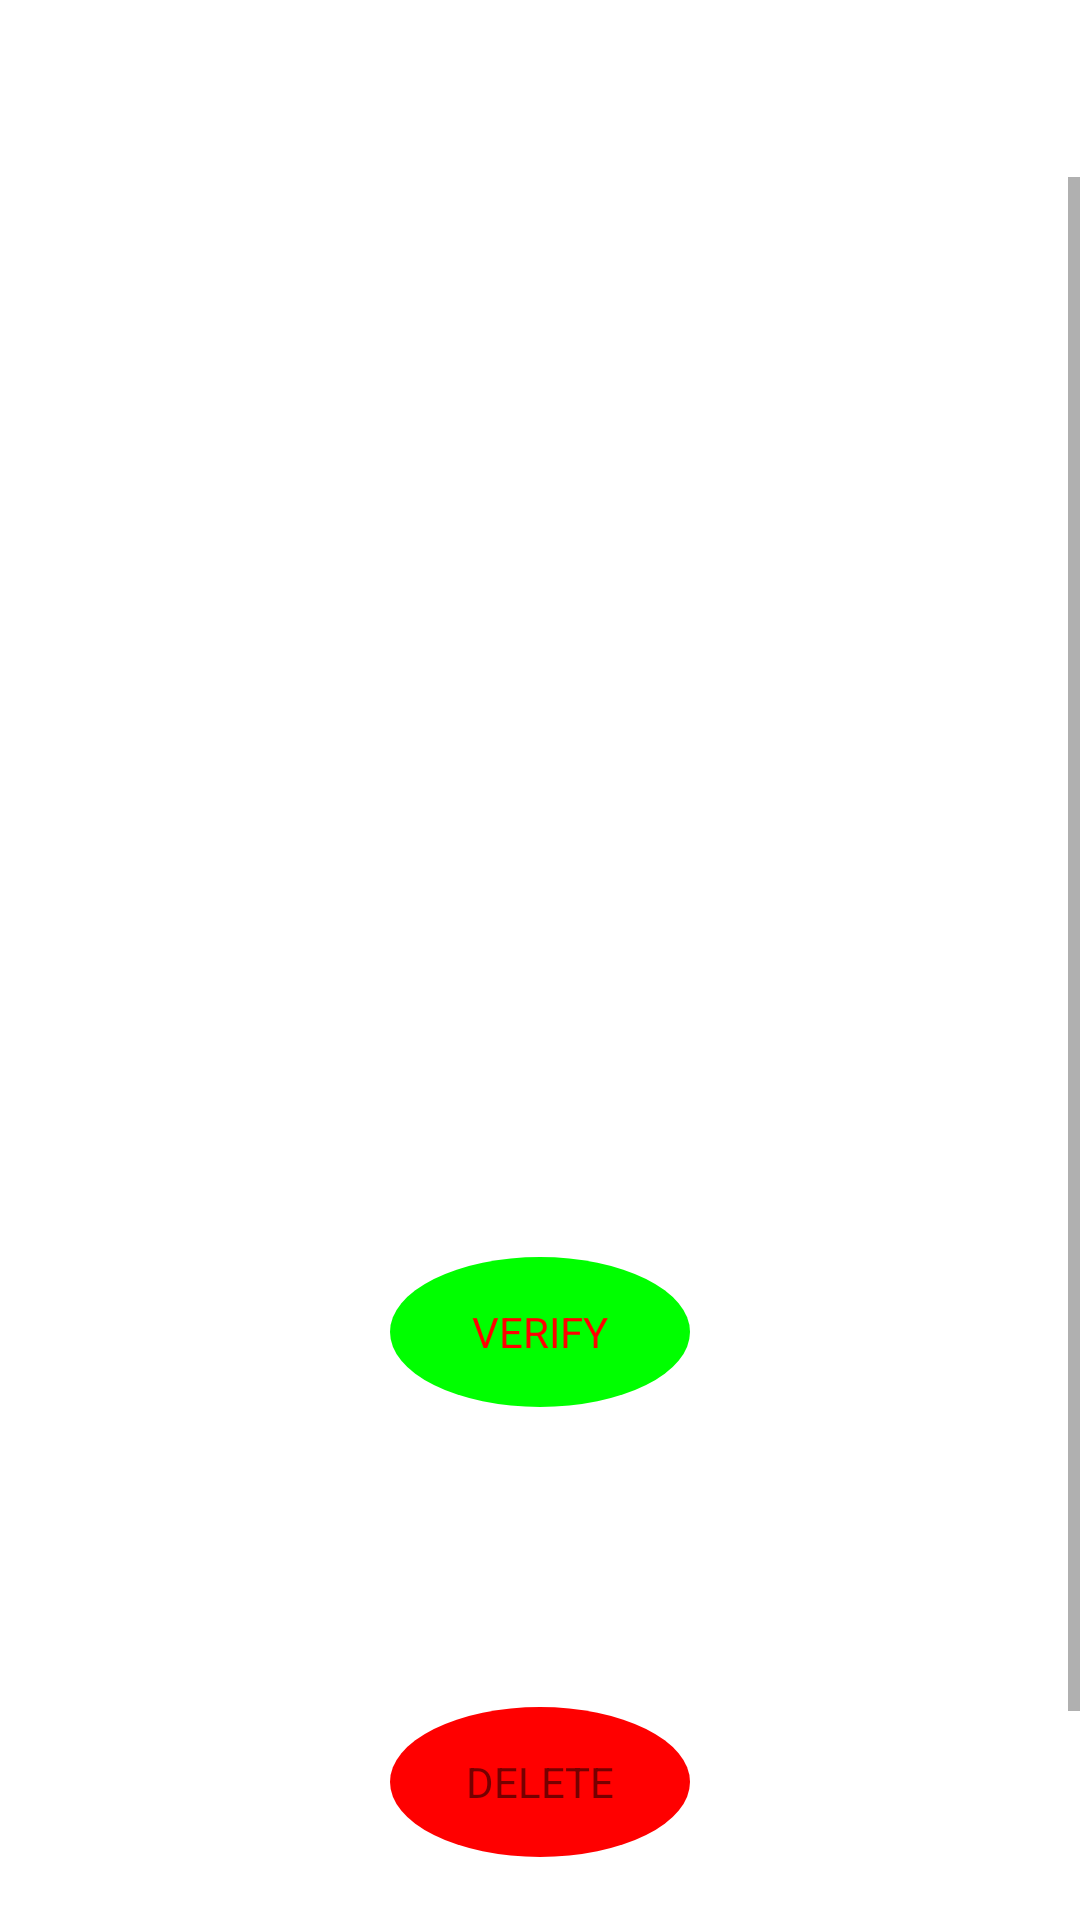

Produce the Android XML layout that renders to this screen, including the resource entries it uses.
<!-- AndroidManifest.xml: application theme Theme.CATRIO -->
<!-- res/layout/activity_adimi_org_details.xml -->
<?xml version="1.0" encoding="utf-8"?>
<LinearLayout xmlns:android="http://schemas.android.com/apk/res/android"
xmlns:app="http://schemas.android.com/apk/res-auto"
xmlns:tools="http://schemas.android.com/tools"
android:layout_width="match_parent"
android:layout_height="match_parent"
android:orientation="vertical"
tools:context=".admin.adimi_org_details"
    android:background="@drawable/back16">

    <TextView
        android:id="@+id/textView3"
        android:layout_width="wrap_content"
        android:layout_height="wrap_content"
        android:layout_gravity="center_horizontal"
        android:layout_margin="20dp"
        android:text="ORGANIZATION DETAILS"
        android:textColor="#FFFFFF"
        android:textStyle="bold" />

<ScrollView
    android:layout_width="match_parent"
    android:layout_height="match_parent">

    <LinearLayout
        android:layout_width="match_parent"
        android:layout_height="wrap_content"
        android:layout_margin="10dp"
        android:orientation="vertical">


        <ImageView
            android:id="@+id/admin_org_details_image"
            android:layout_width="match_parent"
            android:layout_height="wrap_content"
            tools:srcCompat="@tools:sample/avatars" />

        <LinearLayout
            android:layout_width="match_parent"
            android:layout_height="match_parent"
            android:layout_margin="10dp"
            android:orientation="horizontal">

            <TextView
                android:id="@+id/textView41"
                android:layout_width="100dp"
                android:layout_height="50dp"
                android:layout_marginRight="50dp"
                android:layout_weight="0"
                android:gravity="center"
                android:text="NAME"
                android:textColor="#FFFFFF"
                android:textStyle="bold" />

            <TextView
                android:id="@+id/admin_org_details_name"
                android:layout_width="match_parent"
                android:layout_height="wrap_content"
                android:layout_marginRight="20dp"
                android:layout_weight="0"
                android:gravity="start|left"
                android:text="TextView"
                android:textColor="#FFFFFF"
                android:textStyle="bold" />

        </LinearLayout>
        .

        <LinearLayout
            android:layout_width="match_parent"
            android:layout_height="match_parent"
            android:layout_margin="10dp"
            android:orientation="horizontal">

            <TextView


                android:layout_width="100dp"
                android:layout_height="50dp"
                android:layout_marginRight="50dp"
                android:layout_weight="0"
                android:gravity="center"

                android:text="ADRESS"
                android:textColor="#FFFFFF" />

            <TextView
                android:id="@+id/admin_org_details_address"
                android:layout_width="match_parent"
                android:layout_height="wrap_content"
                android:layout_marginRight="20dp"
                android:layout_weight="0"
                android:text="TextView"
                android:textColor="#FFFFFF"
                android:textStyle="bold" />

        </LinearLayout>






        <LinearLayout
            android:layout_width="match_parent"
            android:layout_height="match_parent"
            android:layout_margin="10dp"
            android:orientation="horizontal">

            <TextView

                android:layout_width="100dp"
                android:layout_height="50dp"
                android:layout_marginRight="50dp"
                android:layout_weight="0"
                android:gravity="center"
                android:text="CONTACT NO"
                android:textColor="#FFFFFF" />

            <TextView
                android:id="@+id/admin_org_details_contact"
                android:layout_width="match_parent"
                android:layout_height="wrap_content"
                android:layout_marginRight="20dp"
                android:layout_weight="0"
                android:text="TextView"
                android:textColor="#FFFFFF"
                android:textStyle="bold" />

        </LinearLayout>
        <LinearLayout
            android:layout_width="match_parent"
            android:layout_height="match_parent"
            android:layout_margin="10dp"
            android:orientation="horizontal">

            <TextView

                android:layout_width="100dp"
                android:layout_height="50dp"
                android:layout_marginRight="50dp"
                android:layout_weight="0"
                android:gravity="center"
                android:text="CITY"
                android:textColor="#FFFFFF" />

            <TextView
                android:id="@+id/admin_org_details_city"
                android:layout_width="match_parent"
                android:layout_height="wrap_content"
                android:layout_marginRight="20dp"
                android:layout_weight="0"
                android:text="TextView"
                android:textColor="#FFFFFF"
                android:textStyle="bold" />

        </LinearLayout>
        <LinearLayout
            android:layout_width="match_parent"
            android:layout_height="match_parent"
            android:layout_margin="10dp"
            android:orientation="horizontal">

            <TextView

                android:layout_width="100dp"
                android:layout_height="50dp"
                android:layout_marginRight="50dp"
                android:layout_weight="0"
                android:gravity="center"
                android:text="STATE"
                android:textColor="#FFFFFF" />

            <TextView
                android:id="@+id/admin_org_details_state"
                android:layout_width="match_parent"
                android:layout_height="wrap_content"
                android:layout_marginRight="20dp"
                android:layout_weight="0"
                android:text="TextView"
                android:textColor="#FFFFFF"
                android:textStyle="bold" />

        </LinearLayout>




        <TextView
            android:id="@+id/admin_org_details_verify"
            android:layout_width="100dp"
            android:layout_height="50dp"
            android:layout_gravity="center"
            android:background="@drawable/passwordconfirmer"
            android:gravity="center"
            android:text="VERIFY"
            android:textColor="#ff0000"
            android:layout_marginBottom="100dp" />
        <TextView
            android:id="@+id/admin_org_details_delete"
            android:layout_width="100dp"
            android:layout_height="50dp"
            android:layout_gravity="center"
            android:background="@drawable/passwordnotconfirmed"
            android:gravity="center"
            android:text="DELETE"
            android:layout_marginBottom="100dp" />



    </LinearLayout>


</ScrollView>


</LinearLayout>
<!-- resources referenced by this layout -->
<resources>
  <!-- drawable passwordconfirmer (drawable) -->
  <?xml version="1.0" encoding="utf-8"?>
  <shape xmlns:android="http://schemas.android.com/apk/res/android" android:shape="oval">
  
      <corners android:radius="300dp"/>
      <solid android:color="#00ff00"/>
  </shape>
  <!-- drawable passwordnotconfirmed (drawable) -->
  <?xml version="1.0" encoding="utf-8"?>
  <shape xmlns:android="http://schemas.android.com/apk/res/android" android:shape="oval">
  
  
      <solid android:color="#ff0000"/>
  </shape>
  <style name="Theme.CATRIO" parent="Theme.MaterialComponents.DayNight.DarkActionBar">
          
          <item name="colorPrimary">@color/purple_500</item>
          <item name="colorPrimaryVariant">@color/black</item>
          <item name="colorOnPrimary">@color/white</item>
          
          <item name="colorSecondary">@color/teal_200</item>
          <item name="colorSecondaryVariant">@color/teal_700</item>
          <item name="colorOnSecondary">@color/black</item>
          
          <item name="android:statusBarColor" tools:targetApi="l">?attr/colorPrimaryVariant</item>
          
      </style>
  <!-- not gathered from this repository: default colours our renderer supplied (Android Studio template values) -->
  <color name="purple_500">#FF6200EE</color>
  <color name="teal_200">#FF03DAC5</color>
  <color name="teal_700">#FF018786</color>
  <color name="black">#FF000000</color>
  <color name="white">#FFFFFFFF</color>
</resources>
